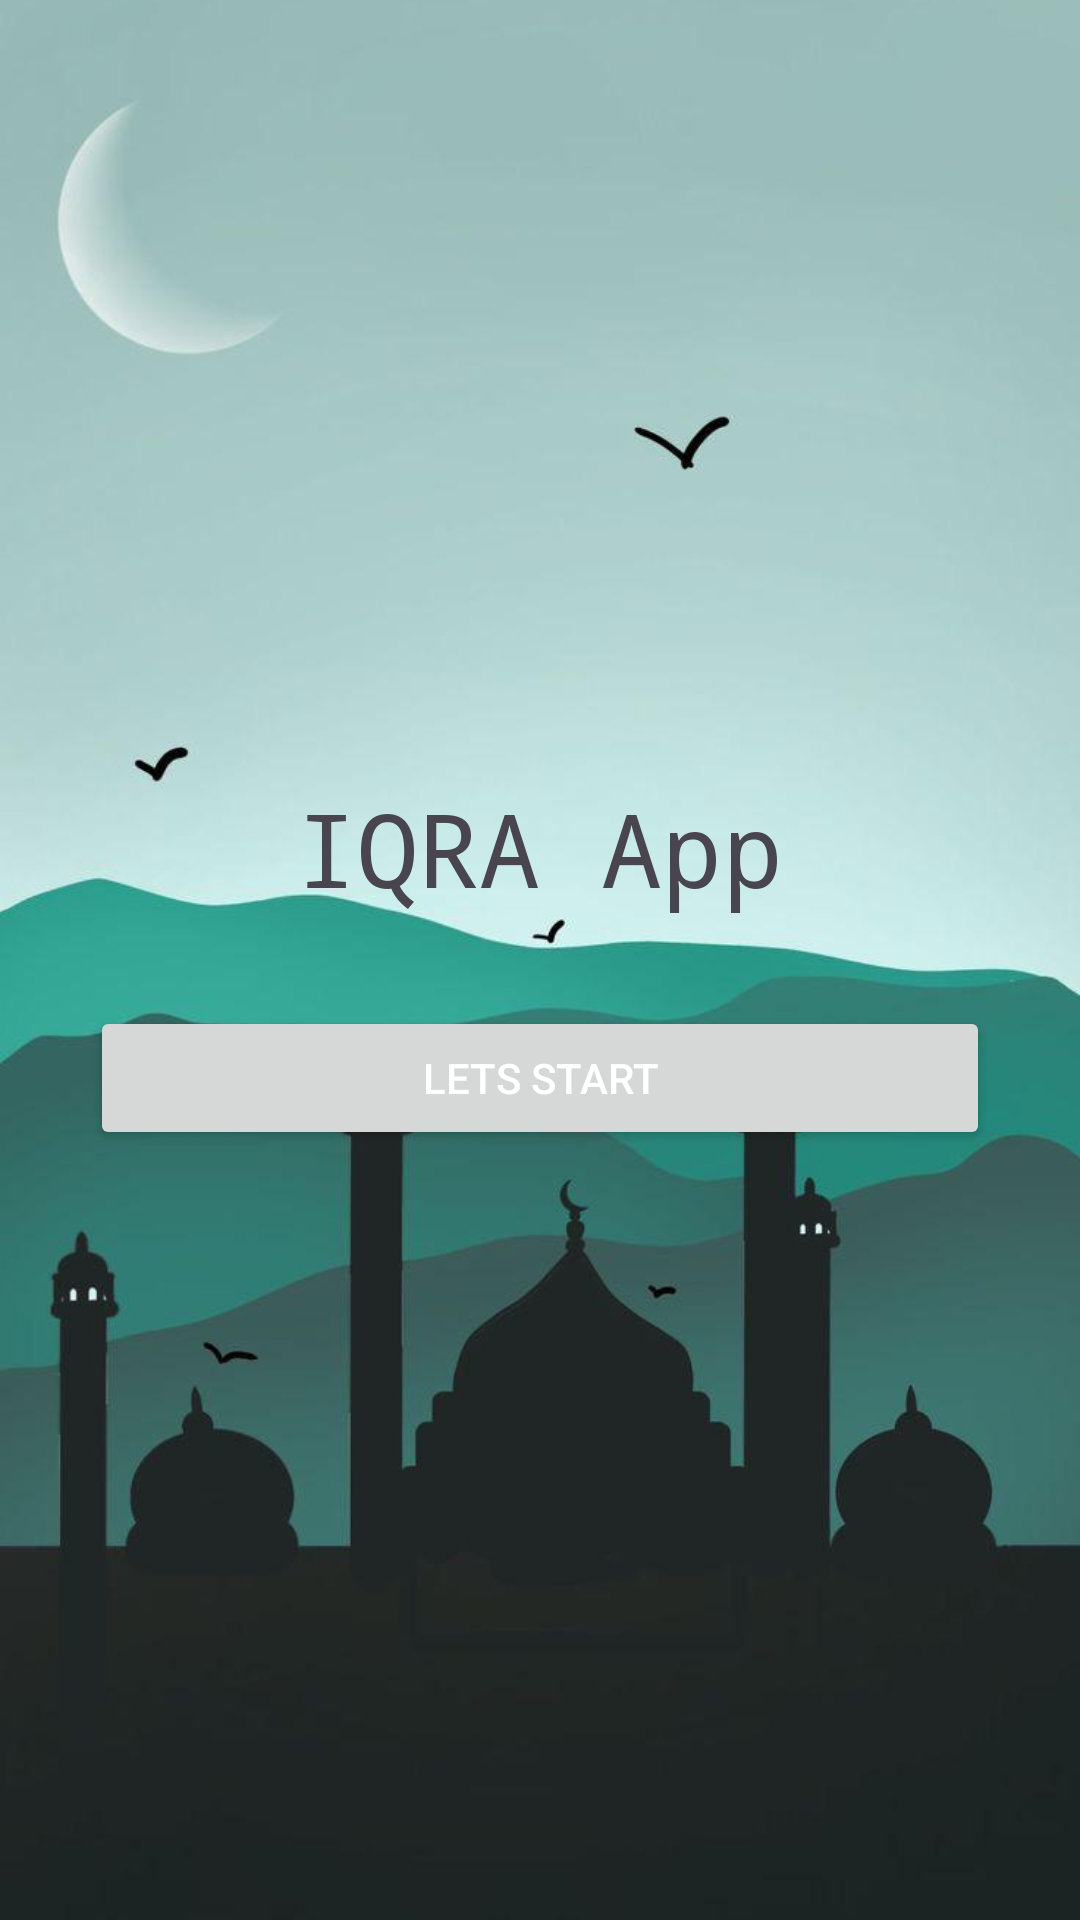

This screen was rendered from an Android layout file. Write that file and the resources it references.
<!-- AndroidManifest.xml: application theme Theme.Iqra -->
<!-- res/layout/activity_main.xml -->
<?xml version="1.0" encoding="utf-8"?>
<FrameLayout xmlns:android="http://schemas.android.com/apk/res/android"
    xmlns:app="http://schemas.android.com/apk/res-auto"
    xmlns:tools="http://schemas.android.com/tools"
    android:layout_width="match_parent"
    android:layout_height="match_parent">

    
    <ImageView
        android:id="@+id/backgroundImage"
        android:layout_width="match_parent"
        android:layout_height="match_parent"
        android:scaleType="centerCrop"
        android:src="@drawable/startpagebg"
        android:contentDescription="aaa" />

    
    <androidx.constraintlayout.widget.ConstraintLayout
        android:id="@+id/main"
        android:layout_width="match_parent"
        android:layout_height="match_parent"
        tools:context=".MainActivity">

        <LinearLayout
            android:layout_width="match_parent"
            android:layout_height="match_parent"
            android:orientation="vertical"
            tools:layout_editor_absoluteX="1dp"
            tools:layout_editor_absoluteY="1dp">

            <ImageView
                android:id="@+id/imageView"
                android:layout_width="match_parent"
                android:layout_height="170dp"
                android:layout_marginTop="70dp"
                android:layout_gravity="center"
                tools:srcCompat="@tools:sample/avatars" />

            <TextView
                android:id="@+id/tVstartPage"
                android:layout_width="match_parent"
                android:layout_height="wrap_content"
                android:layout_gravity="center"
                android:layout_marginLeft="20dp"
                android:layout_marginTop="20dp"
                android:layout_marginRight="20dp"
                android:fontFamily="monospace"
                android:gravity="center"
                android:text="IQRA App"
                android:textSize="34sp" />

            <Button
                android:id="@+id/buttonStart"
                android:layout_width="match_parent"
                android:layout_height="wrap_content"
                android:layout_marginLeft="30dp"
                android:layout_marginTop="30dp"
                android:layout_marginRight="30dp"
                android:text="Lets Start" />
        </LinearLayout>

    </androidx.constraintlayout.widget.ConstraintLayout>

</FrameLayout>
<!-- resources referenced by this layout -->
<resources>
  <!-- drawable startpagebg: jpeg bitmap (drawable, 27640 bytes) -->
  <style name="Theme.Iqra" parent="Base.Theme.Iqra" />
  <style name="Base.Theme.Iqra" parent="Theme.Material3.DayNight.NoActionBar">
          
          <item name="android:statusBarColor">#1976D2</item>
          <item name="android:textColorPrimary">@color/white</item>
          <item name="colorPrimary">@color/colorPrimary</item>
  
          
      </style>
  <color name="white">#FFFFFFFF</color>
  <color name="colorPrimary">#4378DB</color>
</resources>
